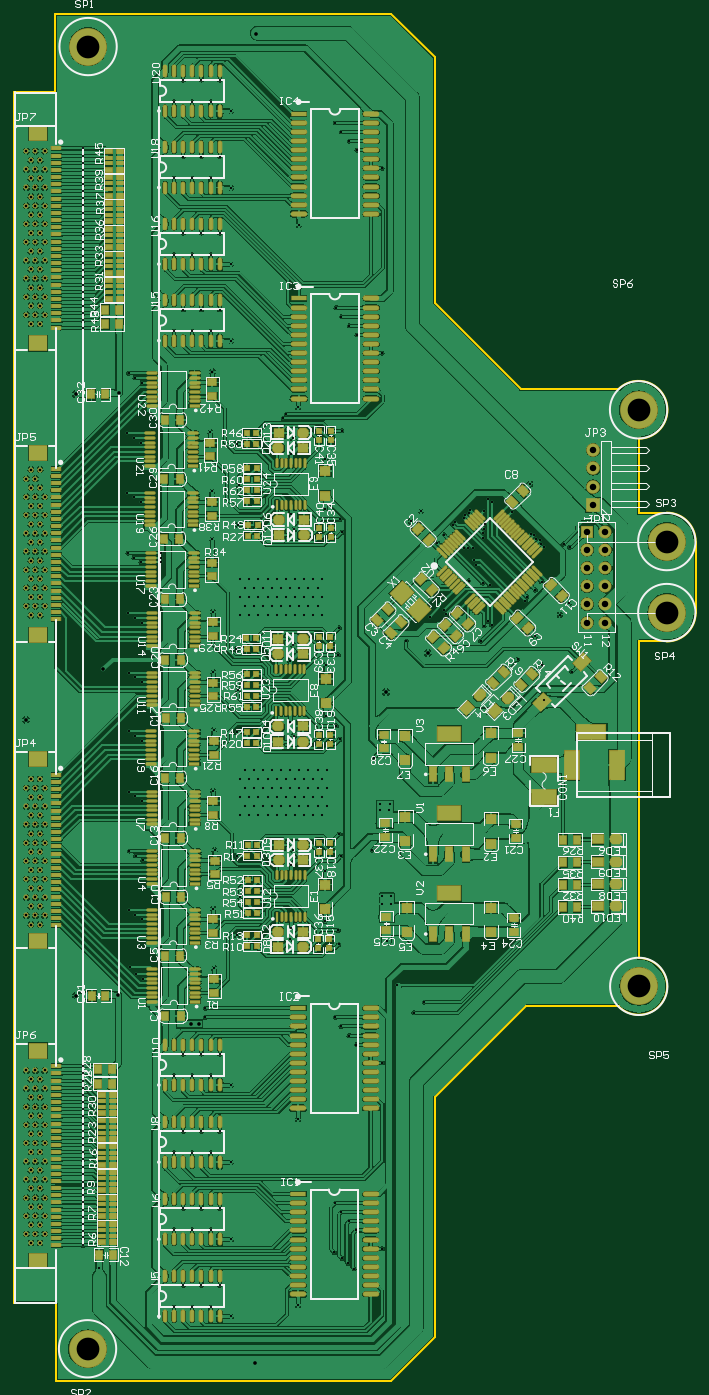
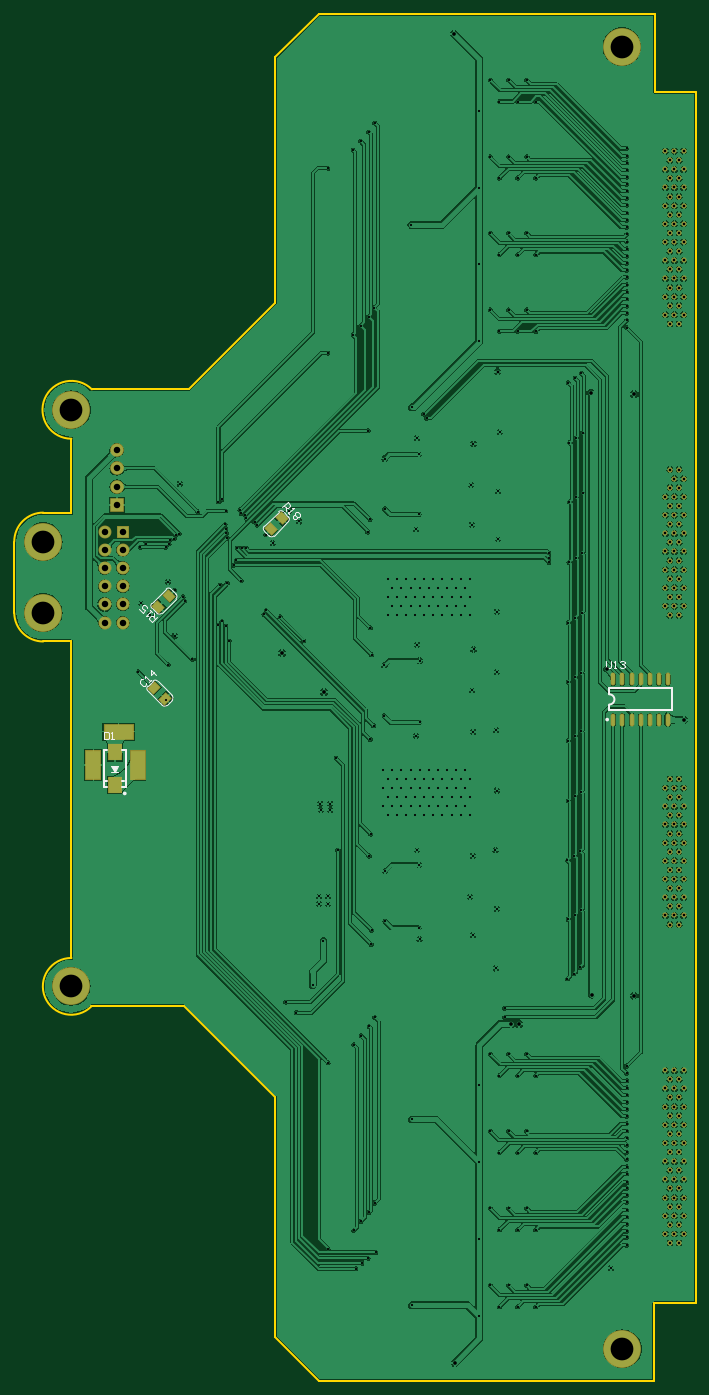
Circuit board: 11 layer files. Board 95.1 x 190.8 mm.
- drill: PCB1-RoundHoles.TXT (7269 bytes)
- drill: PCB1-SlotHoles.TXT (213 bytes)
- bottom_copper: PCB1.GBL (324154 bytes)
- bottom_silk: PCB1.GBO (3931 bytes)
- paste: PCB1.GBP (1272 bytes)
- bottom_mask: PCB1.GBS (6033 bytes)
- outline: PCB1.GKO (1048 bytes)
- top_copper: PCB1.GTL (1031118 bytes)
- top_silk: PCB1.GTO (98907 bytes)
- paste: PCB1.GTP (22201 bytes)
- top_mask: PCB1.GTS (26958 bytes)

=== drill: PCB1-RoundHoles.TXT (7269 bytes, source omitted) ===
=== drill: PCB1-SlotHoles.TXT ===
M48
;Layer_Color=9474304
;FILE_FORMAT=2:5
INCH,TZ
;TYPE=PLATED
T4F00S00C0.03150
%
G90
G05
T04
G00X391762Y368188
M15
G01Y376849
M16
G00X374636Y391022
M15
G01X381329
M16
G00X367353Y368188
M15
G01Y376849
M16
M17
M30

=== bottom_copper: PCB1.GBL (324154 bytes, source omitted) ===
=== bottom_silk: PCB1.GBO ===
G04*
G04 #@! TF.GenerationSoftware,Altium Limited,Altium Designer,18.1.9 (240)*
G04*
G04 Layer_Color=32896*
%FSLAX25Y25*%
%MOIN*%
G70*
G01*
G75*
%ADD10C,0.01000*%
%ADD14C,0.00984*%
%ADD15C,0.00800*%
%ADD16C,0.00600*%
D10*
X375062Y357018D02*
G03*
X375062Y357018I-500J0D01*
G01*
X108393Y411498D02*
G03*
X108300Y405900I-93J-2798D01*
G01*
X374062Y360518D02*
Y381148D01*
X384413D02*
X386062D01*
Y360518D02*
Y381148D01*
X374062D02*
X375810D01*
X384062Y360518D02*
X386062D01*
X384062Y364018D02*
X385377D01*
X374062Y360518D02*
X376062D01*
X374747Y364018D02*
X376062D01*
X378862Y371818D02*
X380062Y369318D01*
X381262Y371518D01*
X379862D02*
X381262D01*
X379862D02*
X380062Y370428D01*
X73977Y402796D02*
X108623D01*
X73977Y414804D02*
X108623D01*
X73977Y402796D02*
Y414804D01*
X108623Y402796D02*
Y405798D01*
Y411500D02*
Y414804D01*
D14*
X109992Y397608D02*
G03*
X109992Y397608I-492J0D01*
G01*
D15*
X359139Y418767D02*
G03*
X356537Y418767I-1302J-1302D01*
G01*
X361904Y413399D02*
G03*
X361904Y416002I-1302J1302D01*
G01*
X351368Y405466D02*
G03*
X353971Y405466I1302J1302D01*
G01*
X348596Y410826D02*
G03*
X348596Y408223I1302J-1302D01*
G01*
X354344Y456063D02*
G03*
X356947Y456063I1302J1302D01*
G01*
X359704Y458834D02*
G03*
X359704Y461437I-1302J1302D01*
G01*
X351771Y469370D02*
G03*
X349168Y469370I-1302J-1302D01*
G01*
X346404Y466606D02*
G03*
X346404Y464003I1302J-1302D01*
G01*
X292554Y498552D02*
G03*
X295157Y498552I1302J1302D01*
G01*
X297914Y501324D02*
G03*
X297914Y503927I-1302J1302D01*
G01*
X289981Y511860D02*
G03*
X287378Y511860I-1302J-1302D01*
G01*
X284614Y509096D02*
G03*
X284614Y506493I1302J-1302D01*
G01*
X378062Y372073D02*
X380062Y368573D01*
X378062Y372073D02*
X382062D01*
X380062Y368573D02*
X382062Y372073D01*
X378062Y368573D02*
X382062D01*
X348681Y408153D02*
X351297Y405537D01*
X348667Y410897D02*
X356503Y418733D01*
X353941Y405423D02*
X361875Y413357D01*
X359210Y418696D02*
X361833Y416073D01*
X346474Y466677D02*
X349097Y469300D01*
X351813Y469341D02*
X359747Y461407D01*
X346438Y463969D02*
X354273Y456133D01*
X357017Y456147D02*
X359633Y458764D01*
X284685Y509166D02*
X287308Y511789D01*
X290024Y511831D02*
X297958Y503897D01*
X284648Y506459D02*
X292484Y498623D01*
X295227Y498637D02*
X297844Y501253D01*
D16*
X385962Y390917D02*
Y386918D01*
X383963D01*
X383296Y387585D01*
Y390250D01*
X383963Y390917D01*
X385962D01*
X381963Y386918D02*
X380631D01*
X381297D01*
Y390917D01*
X381963Y390250D01*
X109900Y429899D02*
Y426566D01*
X109233Y425900D01*
X107901D01*
X107234Y426566D01*
Y429899D01*
X105901Y425900D02*
X104568D01*
X105235D01*
Y429899D01*
X105901Y429232D01*
X102569D02*
X101903Y429899D01*
X100570D01*
X99903Y429232D01*
Y428566D01*
X100570Y427899D01*
X101236D01*
X100570D01*
X99903Y427233D01*
Y426566D01*
X100570Y425900D01*
X101903D01*
X102569Y426566D01*
X287909Y514229D02*
X285081Y517056D01*
X283667Y515642D01*
Y514700D01*
X284610Y513757D01*
X285552D01*
X286966Y515171D01*
X286024Y514229D02*
Y512344D01*
X285081Y511401D02*
X284139Y510459D01*
X284610Y510930D01*
X281782Y513757D01*
X282725D01*
X280369Y511401D02*
X279426D01*
X278484Y510459D01*
Y509516D01*
X278955Y509045D01*
X279897D01*
Y508102D01*
X280369Y507631D01*
X281311D01*
X282254Y508574D01*
Y509516D01*
X281782Y509987D01*
X280840D01*
Y510930D01*
X280369Y511401D01*
X280840Y509987D02*
X279897Y509045D01*
X356769Y454061D02*
X359597Y451234D01*
X361011Y452648D01*
Y453590D01*
X360068Y454533D01*
X359126D01*
X357712Y453119D01*
X358654Y454061D02*
Y455946D01*
X359597Y456889D02*
X360539Y457831D01*
X360068Y457360D01*
X362896Y454533D01*
X361953D01*
X366666Y458303D02*
X364781Y456418D01*
X363367Y457831D01*
X364781Y458303D01*
X365252Y458774D01*
Y459716D01*
X364309Y460659D01*
X363367D01*
X362424Y459716D01*
Y458774D01*
X364507Y419772D02*
X365449D01*
X366392Y418830D01*
Y417887D01*
X364507Y416002D01*
X363564D01*
X362622Y416945D01*
Y417887D01*
X361208Y418358D02*
X360265Y419301D01*
X360737Y418830D01*
X363564Y421657D01*
Y420715D01*
X357438Y422128D02*
X360265Y424956D01*
Y422128D01*
X358381Y424013D01*
M02*

=== paste: PCB1.GBP ===
G04*
G04 #@! TF.GenerationSoftware,Altium Limited,Altium Designer,18.1.9 (240)*
G04*
G04 Layer_Color=128*
%FSLAX25Y25*%
%MOIN*%
G70*
G01*
G75*
%ADD30O,0.01772X0.06299*%
G04:AMPARAMS|DCode=32|XSize=40mil|YSize=50mil|CornerRadius=0mil|HoleSize=0mil|Usage=FLASHONLY|Rotation=225.000|XOffset=0mil|YOffset=0mil|HoleType=Round|Shape=Rectangle|*
%AMROTATEDRECTD32*
4,1,4,-0.00354,0.03182,0.03182,-0.00354,0.00354,-0.03182,-0.03182,0.00354,-0.00354,0.03182,0.0*
%
%ADD32ROTATEDRECTD32*%

G04:AMPARAMS|DCode=43|XSize=40mil|YSize=50mil|CornerRadius=0mil|HoleSize=0mil|Usage=FLASHONLY|Rotation=315.000|XOffset=0mil|YOffset=0mil|HoleType=Round|Shape=Rectangle|*
%AMROTATEDRECTD43*
4,1,4,-0.03182,-0.00354,0.00354,0.03182,0.03182,0.00354,-0.00354,-0.03182,-0.03182,-0.00354,0.0*
%
%ADD43ROTATEDRECTD43*%

%ADD119R,0.06890X0.08661*%
D30*
X106100Y397600D02*
D03*
X101100D02*
D03*
X96100D02*
D03*
X91100D02*
D03*
X86100D02*
D03*
X81100D02*
D03*
X76100D02*
D03*
X76100Y419800D02*
D03*
X106100D02*
D03*
X101100D02*
D03*
X96100D02*
D03*
X91100D02*
D03*
X86100D02*
D03*
X81100D02*
D03*
D32*
X352252Y409108D02*
D03*
X358262Y415118D02*
D03*
D43*
X350052Y465729D02*
D03*
X356062Y459718D02*
D03*
X288262Y508218D02*
D03*
X294273Y502208D02*
D03*
D119*
X380062Y361463D02*
D03*
Y379573D02*
D03*
M02*

=== bottom_mask: PCB1.GBS (6033 bytes, source omitted) ===
=== outline: PCB1.GKO ===
G04*
G04 #@! TF.GenerationSoftware,Altium Limited,Altium Designer,18.1.9 (240)*
G04*
G04 Layer_Color=16711935*
%FSLAX25Y25*%
%MOIN*%
G70*
G01*
G75*
%ADD10C,0.01000*%
D10*
X403862Y551918D02*
G03*
X392619Y579061I0J15900D01*
G01*
X419362Y440517D02*
G03*
X435275Y456206I1J15913D01*
G01*
Y495406D02*
G03*
X419362Y511318I-15912J0D01*
G01*
X392931Y239987D02*
G03*
X403862Y266618I11031J11031D01*
G01*
X341987Y239987D02*
X392931D01*
X292000Y626500D02*
X339439Y579061D01*
X392619D01*
X403962Y266718D02*
Y440518D01*
X435275Y456206D02*
Y495406D01*
X403862Y511318D02*
Y551918D01*
X60900Y77300D02*
X61300Y76900D01*
X60900Y77300D02*
Y742700D01*
X61300Y76900D02*
X83400D01*
X403962Y440518D02*
X419362D01*
X403862Y511318D02*
X419362D01*
X83300Y785500D02*
X267900D01*
X292000Y761400D01*
X83500Y34400D02*
Y76800D01*
X83400Y76900D02*
X83500Y76800D01*
X60900Y742700D02*
X83300D01*
Y785500D01*
X292000Y761400D02*
X292000Y626500D01*
X292100Y190100D02*
X341987Y239987D01*
X292100Y58500D02*
Y190100D01*
X268000Y34400D02*
X292100Y58500D01*
X83500Y34400D02*
X268000D01*
M02*

=== top_copper: PCB1.GTL (1031118 bytes, source omitted) ===
=== top_silk: PCB1.GTO (98907 bytes, source omitted) ===
=== paste: PCB1.GTP (22201 bytes, source omitted) ===
=== top_mask: PCB1.GTS (26958 bytes, source omitted) ===
